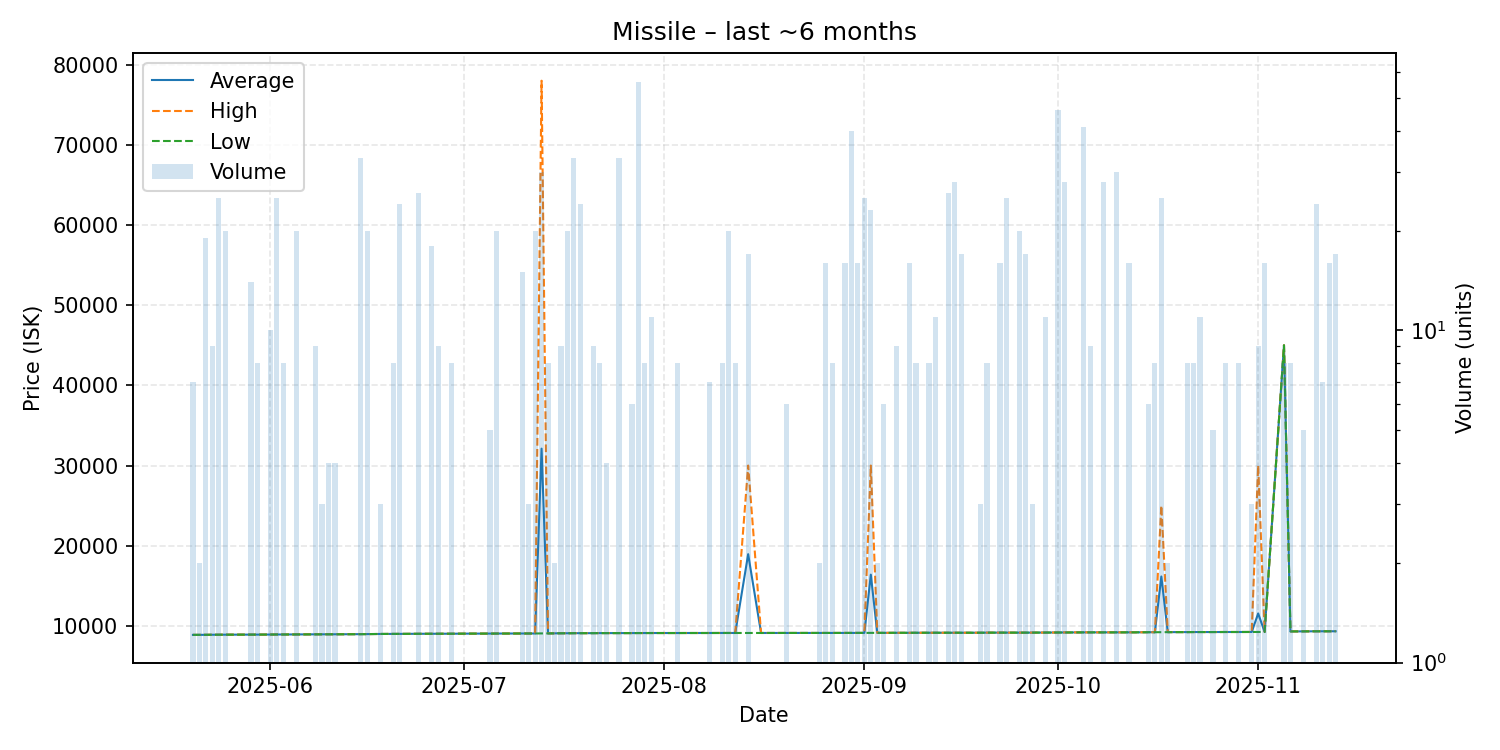

The table this chart was drawn from, first rows:
date, average, highest, lowest, order_count, volume
2025-05-20, 8879, 8879, 8879, 1, 7
2025-05-21, 8881, 8881, 8881, 2, 2
2025-05-22, 8889, 8890, 8884, 2, 19
2025-05-23, 8896, 8896, 8895, 2, 9
2025-05-24, 8899, 8900, 8898, 3, 25
2025-05-25, 8903, 8905, 8902, 2, 20
2025-05-29, 8912, 8912, 8912, 3, 14
2025-05-30, 8913, 8913, 8913, 1, 8
2025-06-01, 8921, 8921, 8920, 2, 10
2025-06-02, 8928, 8928, 8928, 2, 25
2025-06-03, 8928, 8928, 8928, 1, 8
2025-06-04, 8931, 8931, 8931, 1, 1
2025-06-05, 8934, 8934, 8934, 3, 20
2025-06-08, 8947, 8947, 8946, 2, 9
2025-06-09, 8950, 8950, 8950, 1, 3
2025-06-10, 8951, 8951, 8951, 1, 4
2025-06-11, 8953, 8953, 8953, 1, 4
2025-06-13, 8960, 8960, 8960, 1, 1
2025-06-15, 8970, 8976, 8964, 3, 33
2025-06-16, 8976, 8976, 8976, 1, 20
2025-06-18, 8992, 8992, 8992, 2, 3
2025-06-20, 9000, 9000, 9000, 1, 8
2025-06-21, 9002, 9002, 9002, 2, 24
2025-06-22, 9006, 9006, 9006, 1, 1
2025-06-24, 9014, 9016, 9012, 4, 26
2025-06-26, 9018, 9020, 9017, 2, 18
2025-06-27, 9020, 9020, 9020, 2, 9
2025-06-29, 9023, 9023, 9023, 1, 8
2025-06-30, 9027, 9027, 9027, 1, 1
2025-07-02, 9036, 9036, 9036, 1, 1
2025-07-03, 9036, 9036, 9036, 1, 1
2025-07-05, 9040, 9040, 9040, 2, 5
2025-07-06, 9044, 9044, 9043, 3, 20
2025-07-10, 9051, 9051, 9051, 1, 15
2025-07-11, 9052, 9052, 9052, 1, 3
2025-07-12, 9052, 9052, 9052, 3, 20
2025-07-13, 32108, 78000, 9062, 4, 30
2025-07-14, 9064, 9064, 9064, 1, 8
2025-07-15, 9070, 9070, 9070, 1, 2
2025-07-16, 9079, 9079, 9079, 2, 9
2025-07-17, 9081, 9081, 9081, 1, 20
2025-07-18, 9089, 9091, 9089, 4, 33
2025-07-19, 9091, 9091, 9091, 2, 24
2025-07-21, 9093, 9093, 9093, 1, 9
2025-07-22, 9100, 9100, 9100, 1, 8
2025-07-23, 9100, 9100, 9100, 1, 4
2025-07-25, 9101, 9101, 9101, 4, 33
2025-07-27, 9102, 9102, 9102, 2, 6
2025-07-28, 9108, 9108, 9108, 1, 56
2025-07-29, 9108, 9108, 9108, 1, 8
2025-07-30, 9110, 9110, 9110, 2, 11
2025-08-03, 9110, 9110, 9110, 1, 8
2025-08-05, 9112, 9112, 9112, 1, 1
2025-08-08, 9113, 9113, 9113, 1, 7
2025-08-10, 9116, 9116, 9116, 1, 8
2025-08-11, 9116, 9116, 9116, 1, 20
2025-08-12, 9116, 9116, 9116, 1, 8
2025-08-14, 18944, 30000, 9116, 3, 17
2025-08-16, 9116, 9116, 9116, 1, 1
2025-08-20, 9118, 9118, 9118, 2, 6
... 58 more rows
